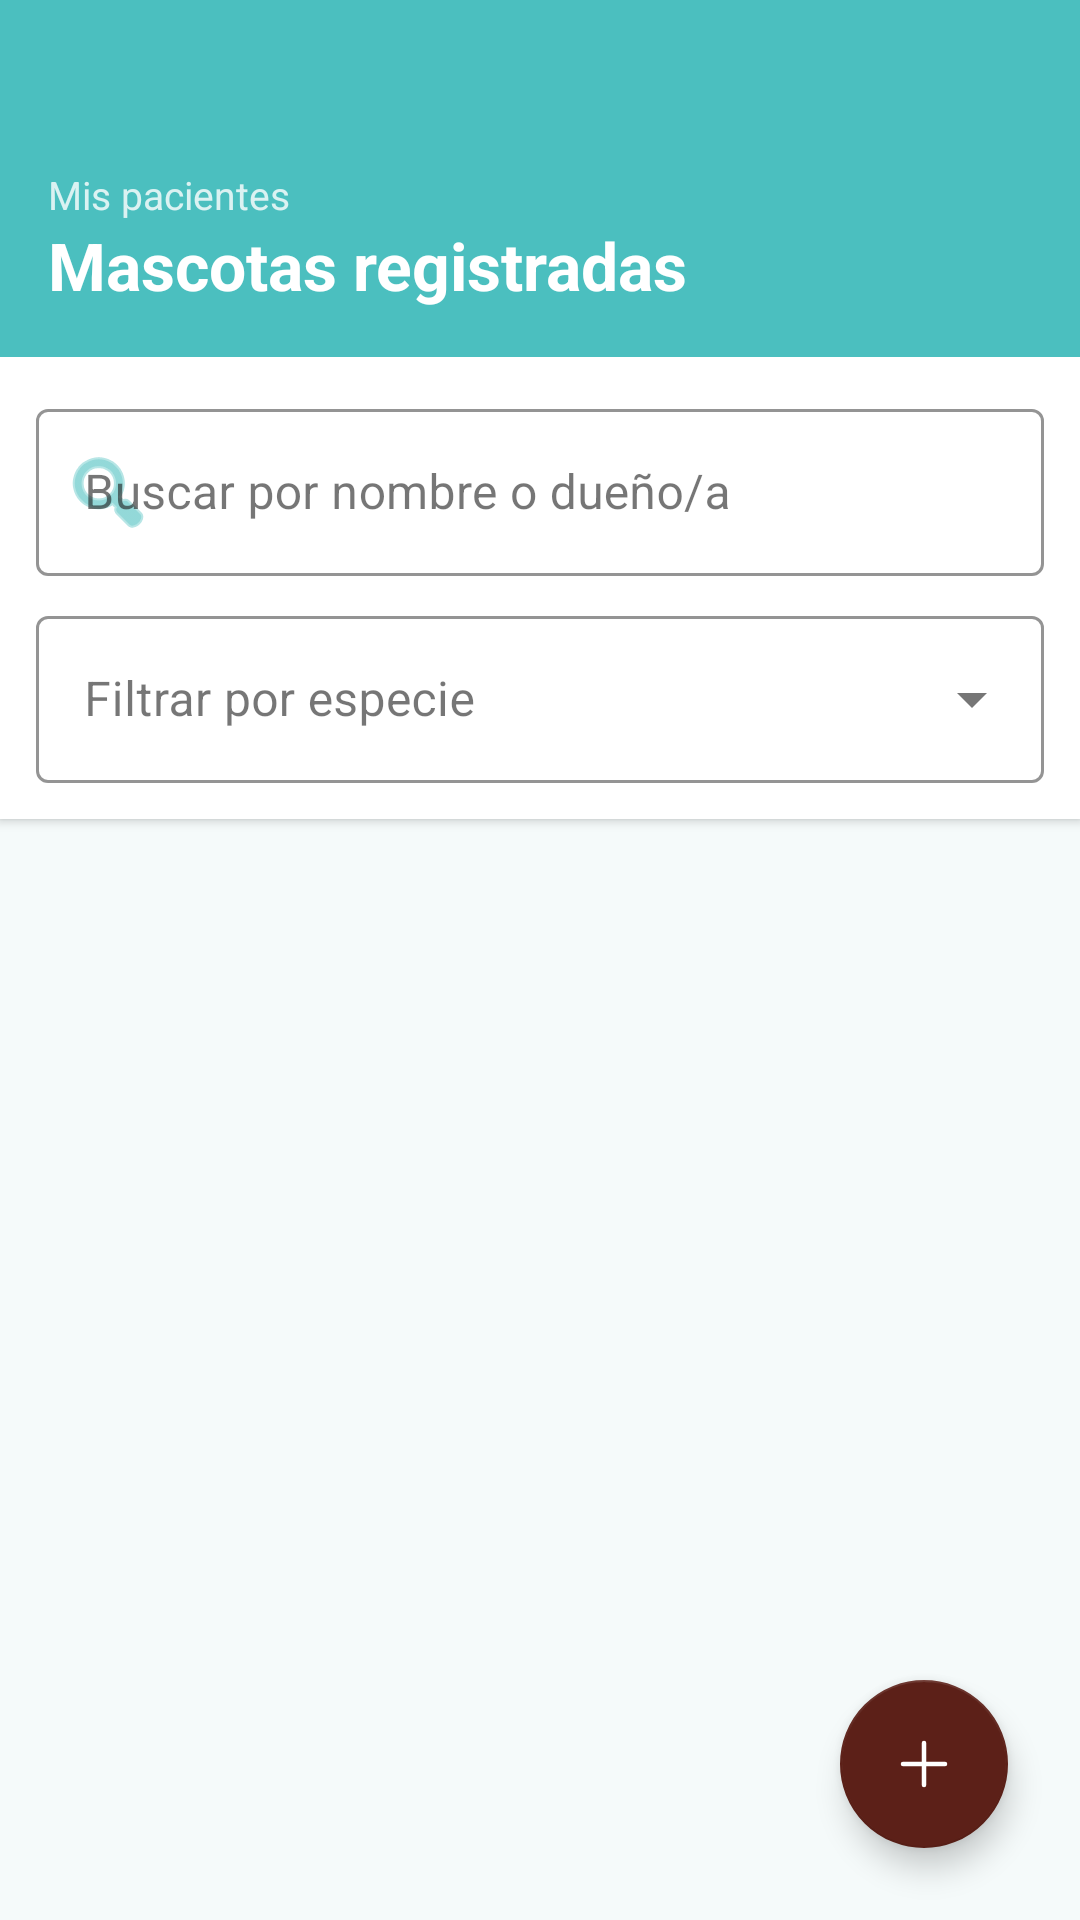

Reconstruct the res/layout file that produces this screen, plus the resources it refers to.
<!-- AndroidManifest.xml: application theme Theme.HaruPetcare -->
<!-- res/layout/fragment_vet_mascotas.xml -->
<?xml version="1.0" encoding="utf-8"?>
<androidx.coordinatorlayout.widget.CoordinatorLayout
    xmlns:android="http://schemas.android.com/apk/res/android"
    xmlns:app="http://schemas.android.com/apk/res-auto"
    android:layout_width="match_parent"
    android:layout_height="match_parent"
    android:background="@color/haru_surface">

    <com.google.android.material.appbar.AppBarLayout
        android:layout_width="match_parent"
        android:layout_height="wrap_content"
        android:background="@color/haru_teal"
        app:elevation="0dp">

        <com.google.android.material.appbar.MaterialToolbar
            android:id="@+id/toolbarVetMascotas"
            android:layout_width="match_parent"
            android:layout_height="?attr/actionBarSize"
            android:background="@color/haru_teal"
            app:titleTextColor="@color/haru_on_primary"/>

        <LinearLayout
            android:layout_width="match_parent"
            android:layout_height="wrap_content"
            android:orientation="vertical"
            android:paddingHorizontal="16dp"
            android:paddingBottom="16dp">

            <TextView
                android:layout_width="wrap_content"
                android:layout_height="wrap_content"
                android:text="Mis pacientes"
                android:textSize="13sp"
                android:textColor="#CCffffff"/>

            <TextView
                android:layout_width="wrap_content"
                android:layout_height="wrap_content"
                android:text="Mascotas registradas"
                android:textSize="22sp"
                android:textStyle="bold"
                android:textColor="@color/haru_on_primary"/>

        </LinearLayout>

    </com.google.android.material.appbar.AppBarLayout>

    <androidx.core.widget.NestedScrollView
        android:layout_width="match_parent"
        android:layout_height="match_parent"
        android:paddingBottom="80dp"
        android:clipToPadding="false"
        app:layout_behavior="@string/appbar_scrolling_view_behavior">

        <LinearLayout
            android:layout_width="match_parent"
            android:layout_height="wrap_content"
            android:orientation="vertical">

            
            <LinearLayout
                android:layout_width="match_parent"
                android:layout_height="wrap_content"
                android:orientation="vertical"
                android:background="@color/haru_white"
                android:padding="12dp"
                android:elevation="2dp">

                <com.google.android.material.textfield.TextInputLayout
                    android:id="@+id/tilBuscar"
                    style="@style/Widget.MaterialComponents.TextInputLayout.OutlinedBox"
                    android:layout_width="match_parent"
                    android:layout_height="wrap_content"
                    android:layout_marginBottom="8dp"
                    android:hint="Buscar por nombre o dueño/a"
                    app:boxStrokeColor="@color/haru_teal"
                    app:hintTextColor="@color/haru_teal_dark"
                    app:startIconDrawable="@android:drawable/ic_menu_search"
                    app:startIconTint="@color/haru_teal">

                    <com.google.android.material.textfield.TextInputEditText
                        android:id="@+id/etBuscar"
                        android:layout_width="match_parent"
                        android:layout_height="wrap_content"
                        android:inputType="text"
                        android:imeOptions="actionSearch"
                        android:singleLine="true"/>

                </com.google.android.material.textfield.TextInputLayout>

                <com.google.android.material.textfield.TextInputLayout
                    android:id="@+id/tilEspecie"
                    style="@style/Widget.MaterialComponents.TextInputLayout.OutlinedBox.ExposedDropdownMenu"
                    android:layout_width="match_parent"
                    android:layout_height="wrap_content"
                    android:hint="Filtrar por especie"
                    app:boxStrokeColor="@color/haru_teal"
                    app:hintTextColor="@color/haru_teal_dark">

                    <AutoCompleteTextView
                        android:id="@+id/actvEspecie"
                        android:layout_width="match_parent"
                        android:layout_height="wrap_content"
                        android:inputType="none"
                        android:focusable="false"/>

                </com.google.android.material.textfield.TextInputLayout>

            </LinearLayout>

            <ProgressBar
                android:id="@+id/progressBar"
                android:layout_width="wrap_content"
                android:layout_height="wrap_content"
                android:layout_gravity="center_horizontal"
                android:layout_marginTop="48dp"
                android:indeterminateTint="@color/haru_teal"
                android:visibility="gone"/>

            
            <LinearLayout
                android:layout_width="match_parent"
                android:layout_height="wrap_content"
                android:orientation="vertical"
                android:gravity="center"
                android:padding="48dp"
                android:visibility="gone"
                android:id="@+id/layoutSinResultados">

                <ImageView
                    android:layout_width="64dp"
                    android:layout_height="64dp"
                    android:src="@drawable/ic_pets"
                    app:tint="@color/haru_teal"
                    android:layout_marginBottom="12dp"
                    android:contentDescription="Sin resultados"/>

                <TextView
                    android:id="@+id/tvSinResultados"
                    android:layout_width="wrap_content"
                    android:layout_height="wrap_content"
                    android:text="Sin resultados"
                    android:textSize="16sp"
                    android:textColor="@color/haru_text_secondary"
                    android:gravity="center"/>

            </LinearLayout>

            <androidx.recyclerview.widget.RecyclerView
                android:id="@+id/rvMascotas"
                android:layout_width="match_parent"
                android:layout_height="wrap_content"
                android:paddingTop="8dp"
                android:paddingBottom="16dp"
                android:clipToPadding="false"
                android:nestedScrollingEnabled="false"/>

        </LinearLayout>
    </androidx.core.widget.NestedScrollView>

    <com.google.android.material.floatingactionbutton.FloatingActionButton
        android:id="@+id/fabAnadirMascota"
        android:layout_width="wrap_content"
        android:layout_height="wrap_content"
        android:layout_gravity="bottom|end"
        android:layout_margin="24dp"
        android:src="@drawable/ic_plus"
        android:contentDescription="Añadir mascota"
        app:backgroundTint="@color/haru_brown"
        app:tint="@color/haru_on_primary"/>

</androidx.coordinatorlayout.widget.CoordinatorLayout>
<!-- resources referenced by this layout -->
<resources>
  <color name="haru_brown">#5C2018</color>
  <color name="haru_on_primary">#FFFFFF</color>
  <color name="haru_surface">#F5FAFA</color>
  <color name="haru_teal">#4BBFBF</color>
  <color name="haru_teal_dark">#2E9494</color>
  <color name="haru_text_secondary">#5C6B6B</color>
  <color name="haru_white">#FFFFFF</color>
  <!-- drawable ic_pets (drawable) -->
  <vector xmlns:android="http://schemas.android.com/apk/res/android"
      android:width="24dp"
      android:height="24dp"
      android:viewportWidth="24"
      android:viewportHeight="24">
      <path
          android:fillColor="#FF000000"
          android:pathData="M4.5,9.5c1.38,0 2.5,-1.12 2.5,-2.5S5.88,4.5 4.5,4.5S2,5.62 2,7S3.12,9.5 4.5,9.5zM9,7.5c1.38,0 2.5,-1.12 2.5,-2.5S10.38,2.5 9,2.5S6.5,3.62 6.5,5S7.62,7.5 9,7.5zM15,7.5c1.38,0 2.5,-1.12 2.5,-2.5S16.38,2.5 15,2.5S12.5,3.62 12.5,5S13.62,7.5 15,7.5zM19.5,9.5c1.38,0 2.5,-1.12 2.5,-2.5S20.88,4.5 19.5,4.5S17,5.62 17,7S18.12,9.5 19.5,9.5zM17.34,14.86c-0.87,-1.02 -1.6,-1.89 -2.48,-2.91C14.06,10.99 13.06,10.5 12,10.5s-2.06,0.49 -2.86,1.45c-0.88,1.02 -1.61,1.89 -2.48,2.91c-1.08,1.27 -1.67,2.83 -1.67,4.47c0,2.56 1.69,4.67 3.84,4.67c0.88,0 1.68,-0.47 2.19,-1.24c0.26,-0.38 0.58,-0.76 0.98,-0.76s0.72,0.38 0.98,0.76c0.51,0.77 1.31,1.24 2.19,1.24c2.15,0 3.84,-2.11 3.84,-4.67C19.01,17.69 18.42,16.13 17.34,14.86z"/>
  </vector>
  <!-- drawable ic_plus (drawable) -->
  <?xml version="1.0" encoding="utf-8"?>
  <vector xmlns:android="http://schemas.android.com/apk/res/android"
      android:width="24dp"
      android:height="24dp"
      android:viewportWidth="24"
      android:viewportHeight="24">
      <path
          android:fillColor="@android:color/transparent"
          android:strokeColor="#000000"
          android:strokeWidth="1.5"
          android:strokeLineCap="round"
          android:pathData="M12,5V19"/>
      <path
          android:fillColor="@android:color/transparent"
          android:strokeColor="#000000"
          android:strokeWidth="1.5"
          android:strokeLineCap="round"
          android:pathData="M5,12H19"/>
  </vector>
  <style name="Theme.HaruPetcare" parent="Theme.MaterialComponents.DayNight.NoActionBar">
          <item name="colorPrimary">@color/haru_teal</item>
          <item name="colorPrimaryVariant">@color/haru_teal_dark</item>
          <item name="colorSecondary">@color/haru_brown</item>
          <item name="colorSecondaryVariant">@color/haru_brown_light</item>
          <item name="android:colorBackground">@color/haru_surface</item>
          <item name="colorOnPrimary">@color/haru_on_primary</item>
          <item name="colorOnSecondary">@color/haru_on_primary</item>
          <item name="colorSurface">@color/haru_white</item>
          <item name="colorOnSurface">@color/haru_text_primary</item>
          <item name="materialAlertDialogTheme">
              @style/ThemeOverlay.MaterialComponents.Dialog.Alert
          </item>
      </style>
  <color name="haru_brown_light">#8B4A3A</color>
  <color name="haru_text_primary">#1A1A1A</color>
</resources>
